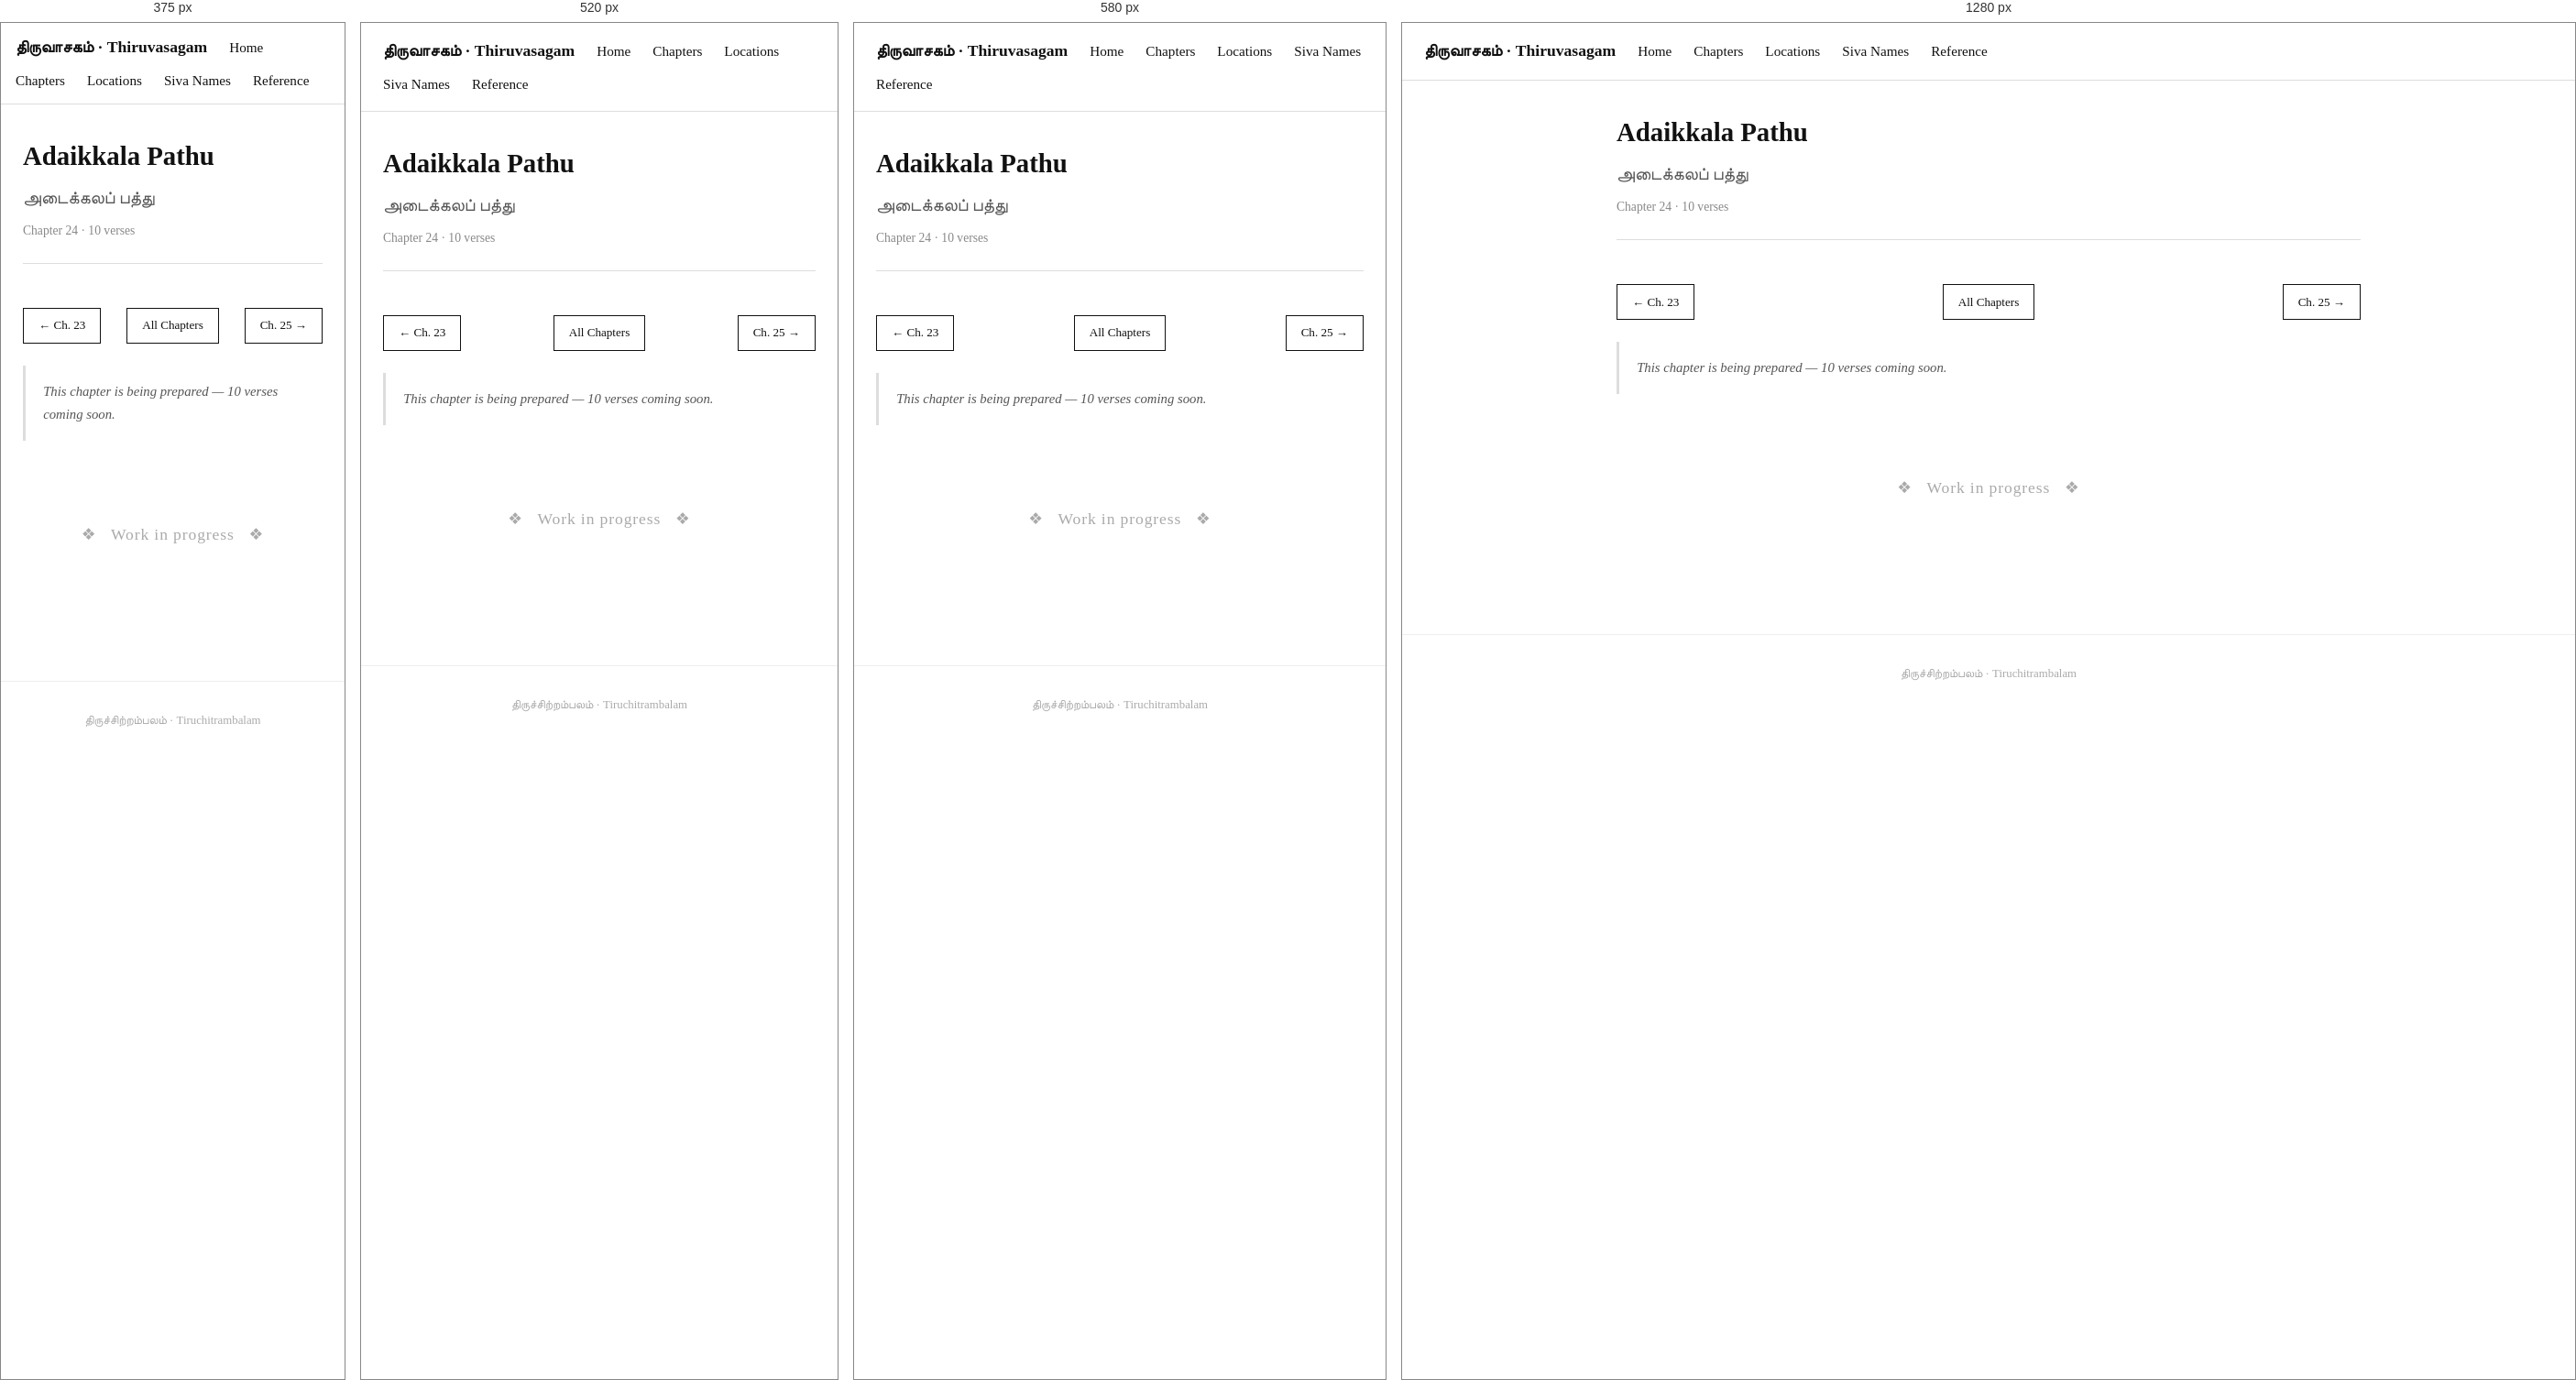
Rendered at 375 px, 520 px, 580 px and 1280 px, left to right.

<!-- file: 24-adaikkala-pathu.html -->
<!DOCTYPE html>
<html lang="en">
<head>
  <meta charset="UTF-8" />
  <meta name="viewport" content="width=device-width, initial-scale=1.0" />
  <title>Adaikkala Pathu · Thiruvasagam</title>
  <link rel="stylesheet" href="../style.css" />
</head>
<body>

  <nav>
    <span class="site-title">திருவாசகம் · Thiruvasagam</span>
    <a href="../index.html">Home</a>
    <a href="../chapters.html">Chapters</a>
    <a href="../locations.html">Locations</a>
    <a href="../siva-names.html">Siva Names</a>
    <a href="../Reference.html">Reference</a>
  </nav>

  <div class="container">

    <div class="chapter-header">
      <h1>Adaikkala Pathu</h1>
      <div class="tamil-title">அடைக்கலப் பத்து</div>
      <div class="meta">Chapter 24 · 10 verses</div>
    </div>

    <div class="chapter-nav">
      <a href="23-sethila-pathu.html" class="nav-btn">← Ch. 23</a>
      <a href="../chapters.html" class="nav-btn nav-home">All Chapters</a>
      <a href="25-asai-pathu.html" class="nav-btn">Ch. 25 →</a>
    </div>

    <p class="chapter-summary">This chapter is being prepared — 10 verses coming soon.</p>

    <div style="text-align:center; padding:4rem 1rem; color:#aaa;">
      <p style="font-size:1.1rem; letter-spacing:0.05em;">❖ &nbsp; Work in progress &nbsp; ❖</p>
    </div>

  </div>

  <footer>
    திருச்சிற்றம்பலம் · Tiruchitrambalam
  </footer>

</body>
</html>


/* @media block from style.css */
@media (max-width: 480px) {
  nav { padding: 0.75rem 1rem; }
}

/* @media block from style.css */
@media (max-width: 600px) {
  #temple-map { height: 320px; }
}

/* @media block from style.css */
@media (max-width: 640px) {
  .map-panel-layout { flex-direction: column; height: auto; }
  .map-panel-layout #temple-map { height: 300px; flex: none; }
  .map-sidebar { width: 100%; max-height: 280px; border-left: none; border-top: 1px solid #ddd; }
}

/* @media block from style.css */
@media (max-width: 560px) {
  .temple-photo { float: none; width: 100%; margin: 0 0 1rem; }
  .temple-photo img { height: 180px; }
}